The GitHub repository shakir-darbar/shakir contains a labelled image folder "original_png" with 4 categories: bronchiectasis, healthy, pneumonia, URTI. Examples follow, each with its label.

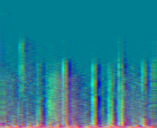
Label: URTI

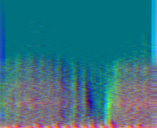
Label: healthy

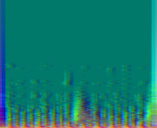
Label: healthy

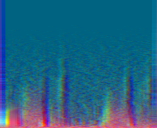
Label: pneumonia

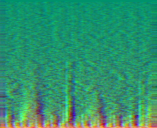
Label: healthy

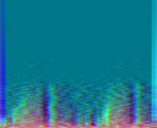
Label: pneumonia
